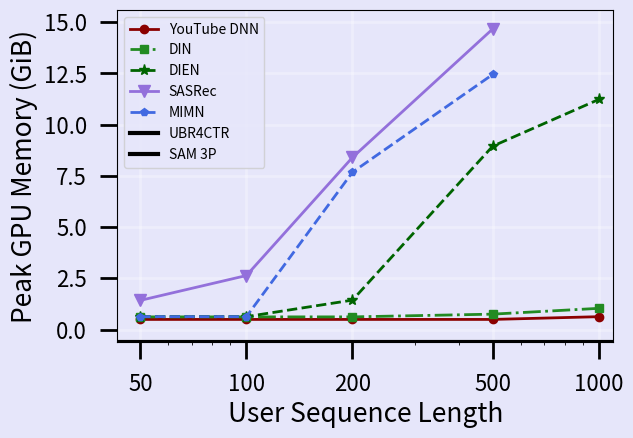

Recreate this plot in Python.
import numpy as np	
from matplotlib import pyplot as plt

#plt.rcParams["font.family"] = "Times New Roman"
#simulate data
#xs = range(100)
xs = [50, 100, 200, 500, 1000]
#xs = np.arange(5)
youtube = [0.496, 0.496, 0.496, 0.496, 0.63]
sasrec = [1.425, 2.637,8.4, 14.67,None]
din = [0.62, 0.62, 0.62, 0.754, 1.037]
dien = [0.632, 0.632, 1.438, 8.95, 11.23]
mimn = [0.632, 0.632, 7.68,12.45, None]
ubr = [0.498, 0.498, 0.907, 2.52, 4.659]
imn_3p = [0.63, 0.63, 0.63,0.899, 1.44]

# plt.figure(facecolor='blue', edgecolor='black')
# fig=plt.gcf()
# fig.set_facecolor('green')
plt.rcParams['axes.facecolor']='lavender'
plt.rcParams['savefig.facecolor']='lavender'

# ax1=plt.gca()
# ax1.patch.set_facecolor("gray")    # 设置 ax1 区域背景颜色               
# ax1.patch.set_alpha(0.5)    # 设置 ax1 区域背景颜色透明度  

plt.subplot2grid((10,10), (0,0), 9, 10)

#plot data
plt.plot(xs, youtube, lw=2, linestyle='solid', markersize=6, marker='o', color='darkred', markerfacecolor='darkred',markeredgecolor='darkred')
plt.plot(xs, din, lw=2, linestyle='-.', markersize=6,marker='s', color='forestgreen', markerfacecolor='forestgreen',markeredgecolor='forestgreen')
plt.plot(xs, dien, lw=2, linestyle='--', markersize=8,marker='*', color='darkgreen', markerfacecolor='darkgreen',markeredgecolor='darkgreen')
plt.plot(xs, sasrec, lw=2, linestyle='solid',markersize=8, marker='v', color='mediumpurple', markerfacecolor='mediumpurple',markeredgecolor='mediumpurple')
plt.plot(xs, mimn, lw=2, linestyle='--', markersize=6,marker='p', color='royalblue', markerfacecolor='royalblue',markeredgecolor='royalblue')
# plt.plot(xs, ubr, lw=2, linestyle='--',markersize=8, marker='*', color='mediumblue', markerfacecolor='mediumblue',markeredgecolor='mediumblue')
# #plt.plot(xs, imn_2p, lw=2, linestyle='solid', markersize=6,marker='8', color='orchid', markerfacecolor='orchid',markeredgecolor='orchid')
# plt.plot(xs, imn_3p, lw=2, linestyle='solid', markersize=6,marker='D', color='r', markerfacecolor='r',markeredgecolor='r')
# plt.axhline(y=7.5, color='orchid', linestyle='dotted', lw=3)
#label axes
plt.xscale('log')
plt.xticks(xs,xs)
plt.xlabel("User Sequence Length", fontsize=19)
plt.ylabel("Peak GPU Memory (GiB)", fontsize=19)
#define offsets
xmin = min(xs)
xmax = max(xs)
x_range = xmax - xmin
x_start = xmin - x_range/25.
x_end = xmax + x_range/25.
x_start = 0
x_end = 1100

ymin = 0
ymax = 15
y_range = ymax - ymin
y_start = ymin - y_range/25.
y_end = ymax + y_range/25.

#define axes with offsets
plt.axis([x_start, x_end, y_start, y_end])

#plot axes (black with line width of 4)
plt.axvline(x=x_start, color="k", lw=3)
plt.axhline(y=y_start, color="k", lw=3)

#plot ticks
plt.tick_params(direction="out", top=False, right=False, length=12, width=2, pad=10, labelsize=16)
plt.legend(["YouTube DNN", "DIN", "DIEN", "SASRec", "MIMN", "UBR4CTR", "SAM 3P", "GPU Memory Limit"],loc='best')
plt.grid(color='white', linestyle='-', linewidth=2,alpha=0.3)

plt.savefig("line")
plt.show()	
